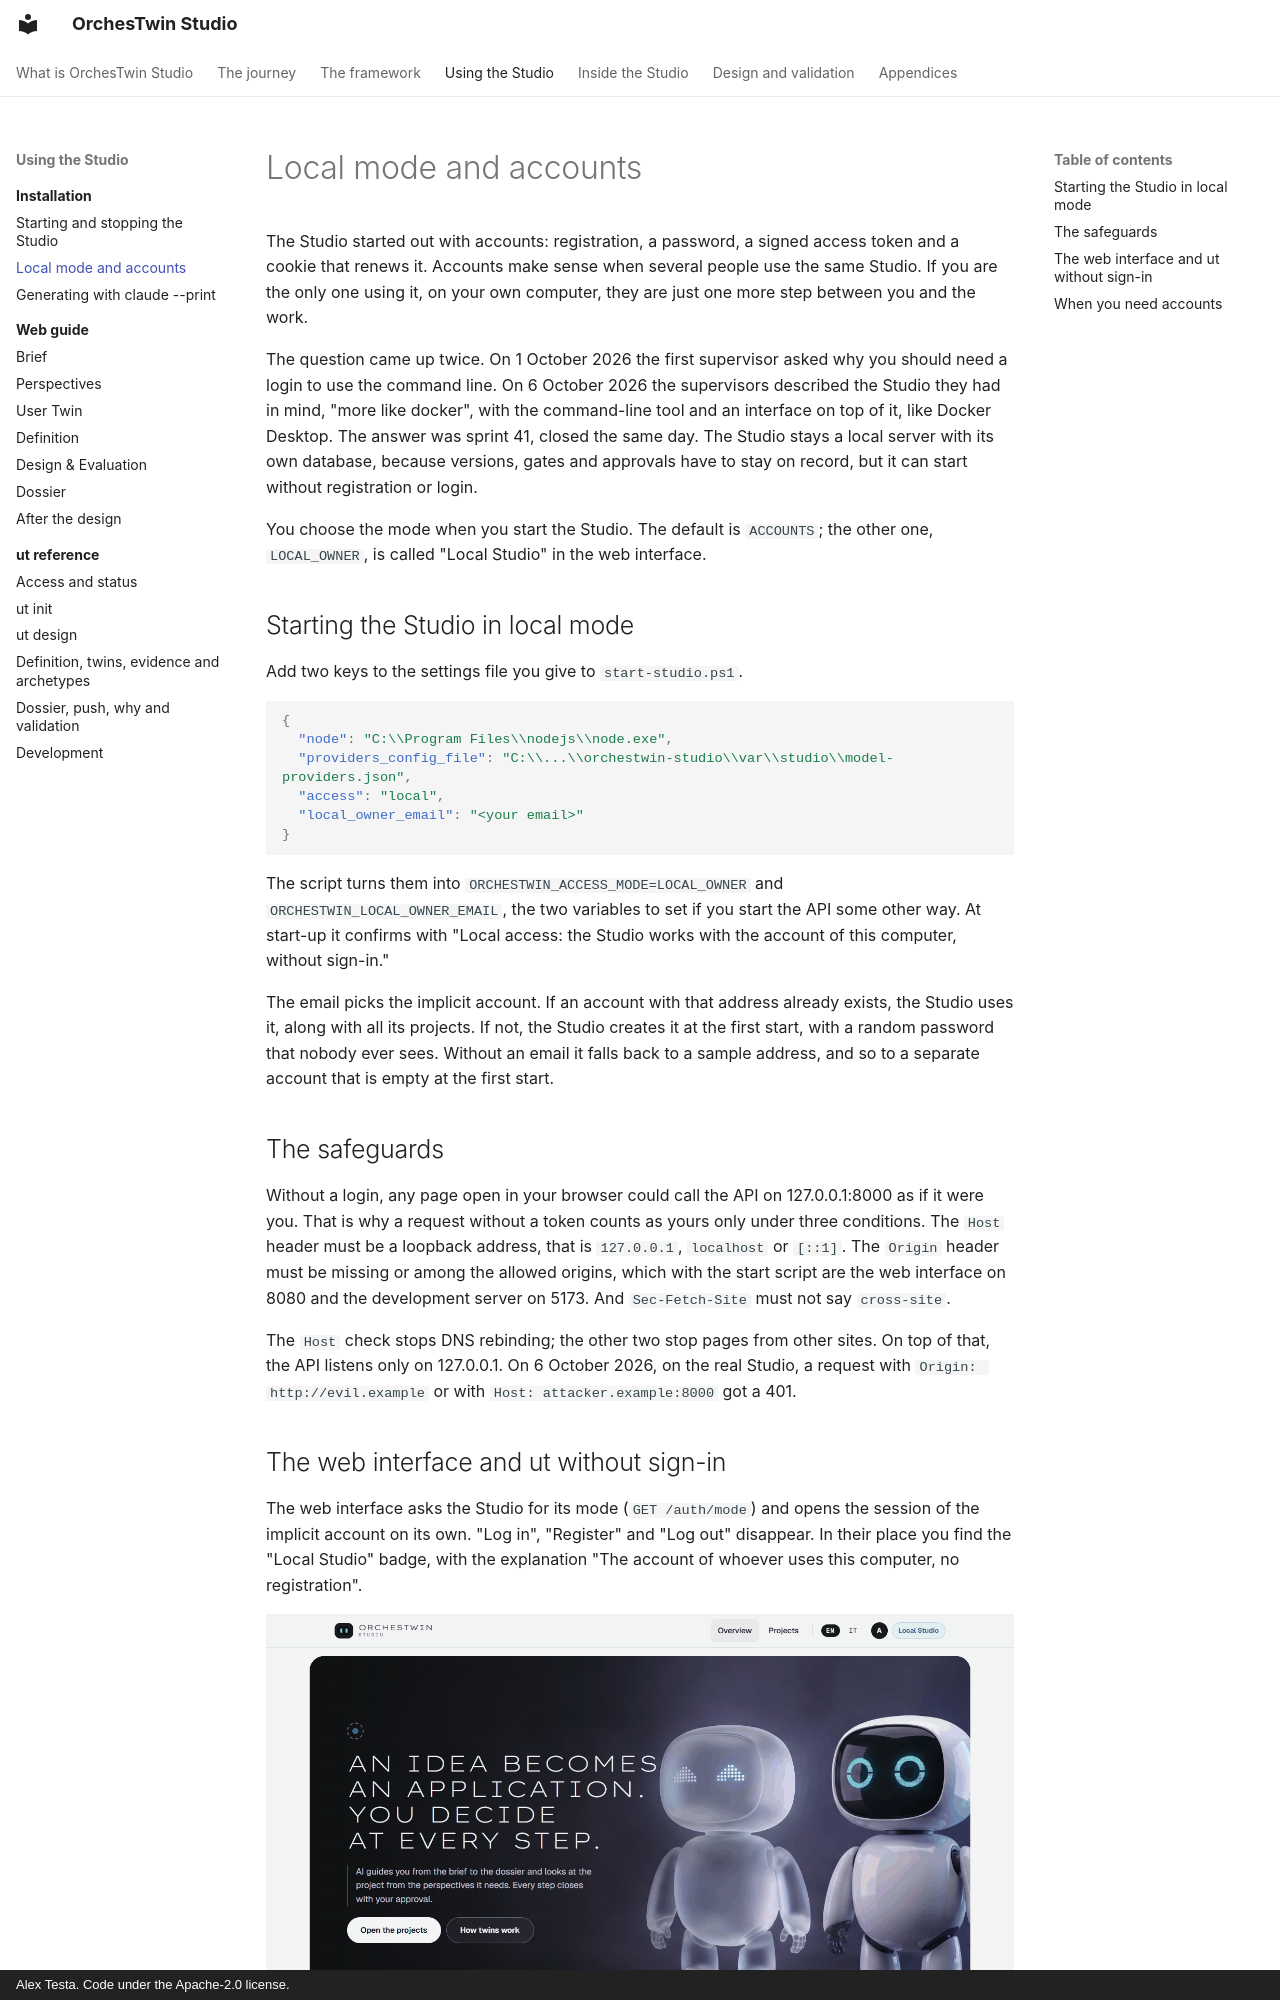

repository: AlexTesta00/orchestwin-studio · page: installation/local-mode/index.html · generator: mkdocs · copyright: Alex Testa. Code under the Apache-2.0 license.

# Local mode and accounts

The Studio started out with accounts: registration, a password, a signed access token and a cookie that renews it. Accounts make sense when several people use the same Studio. If you are the only one using it, on your own computer, they are just one more step between you and the work.

The question came up twice. On 1 October 2026 the first supervisor asked why you should need a login to use the command line. On 6 October 2026 the supervisors described the Studio they had in mind, "more like docker", with the command-line tool and an interface on top of it, like Docker Desktop. The answer was sprint 41, closed the same day. The Studio stays a local server with its own database, because versions, gates and approvals have to stay on record, but it can start without registration or login.

You choose the mode when you start the Studio. The default is `ACCOUNTS`; the other one, `LOCAL_OWNER`, is called "Local Studio" in the web interface.

## Starting the Studio in local mode

Add two keys to the settings file you give to `start-studio.ps1`.

```json
{
  "node": "C:\\Program Files\\nodejs\\node.exe",
  "providers_config_file": "C:\\...\\orchestwin-studio\\var\\studio\\model-providers.json",
  "access": "local",
  "local_owner_email": "<your email>"
}
```

The script turns them into `ORCHESTWIN_ACCESS_MODE=LOCAL_OWNER` and `ORCHESTWIN_LOCAL_OWNER_EMAIL`, the two variables to set if you start the API some other way. At start-up it confirms with "Local access: the Studio works with the account of this computer, without sign-in."

The email picks the implicit account. If an account with that address already exists, the Studio uses it, along with all its projects. If not, the Studio creates it at the first start, with a random password that nobody ever sees. Without an email it falls back to a sample address, and so to a separate account that is empty at the first start.

## The safeguards

Without a login, any page open in your browser could call the API on 127.0.0.1:8000 as if it were you. That is why a request without a token counts as yours only under three conditions. The `Host` header must be a loopback address, that is `127.0.0.1`, `localhost` or `[::1]`. The `Origin` header must be missing or among the allowed origins, which with the start script are the web interface on 8080 and the development server on 5173. And `Sec-Fetch-Site` must not say `cross-site`.

The `Host` check stops DNS rebinding; the other two stop pages from other sites. On top of that, the API listens only on 127.0.0.1. On 6 October 2026, on the real Studio, a request with `Origin: http://evil.example` or with `Host: attacker.example:8000` got a 401.
